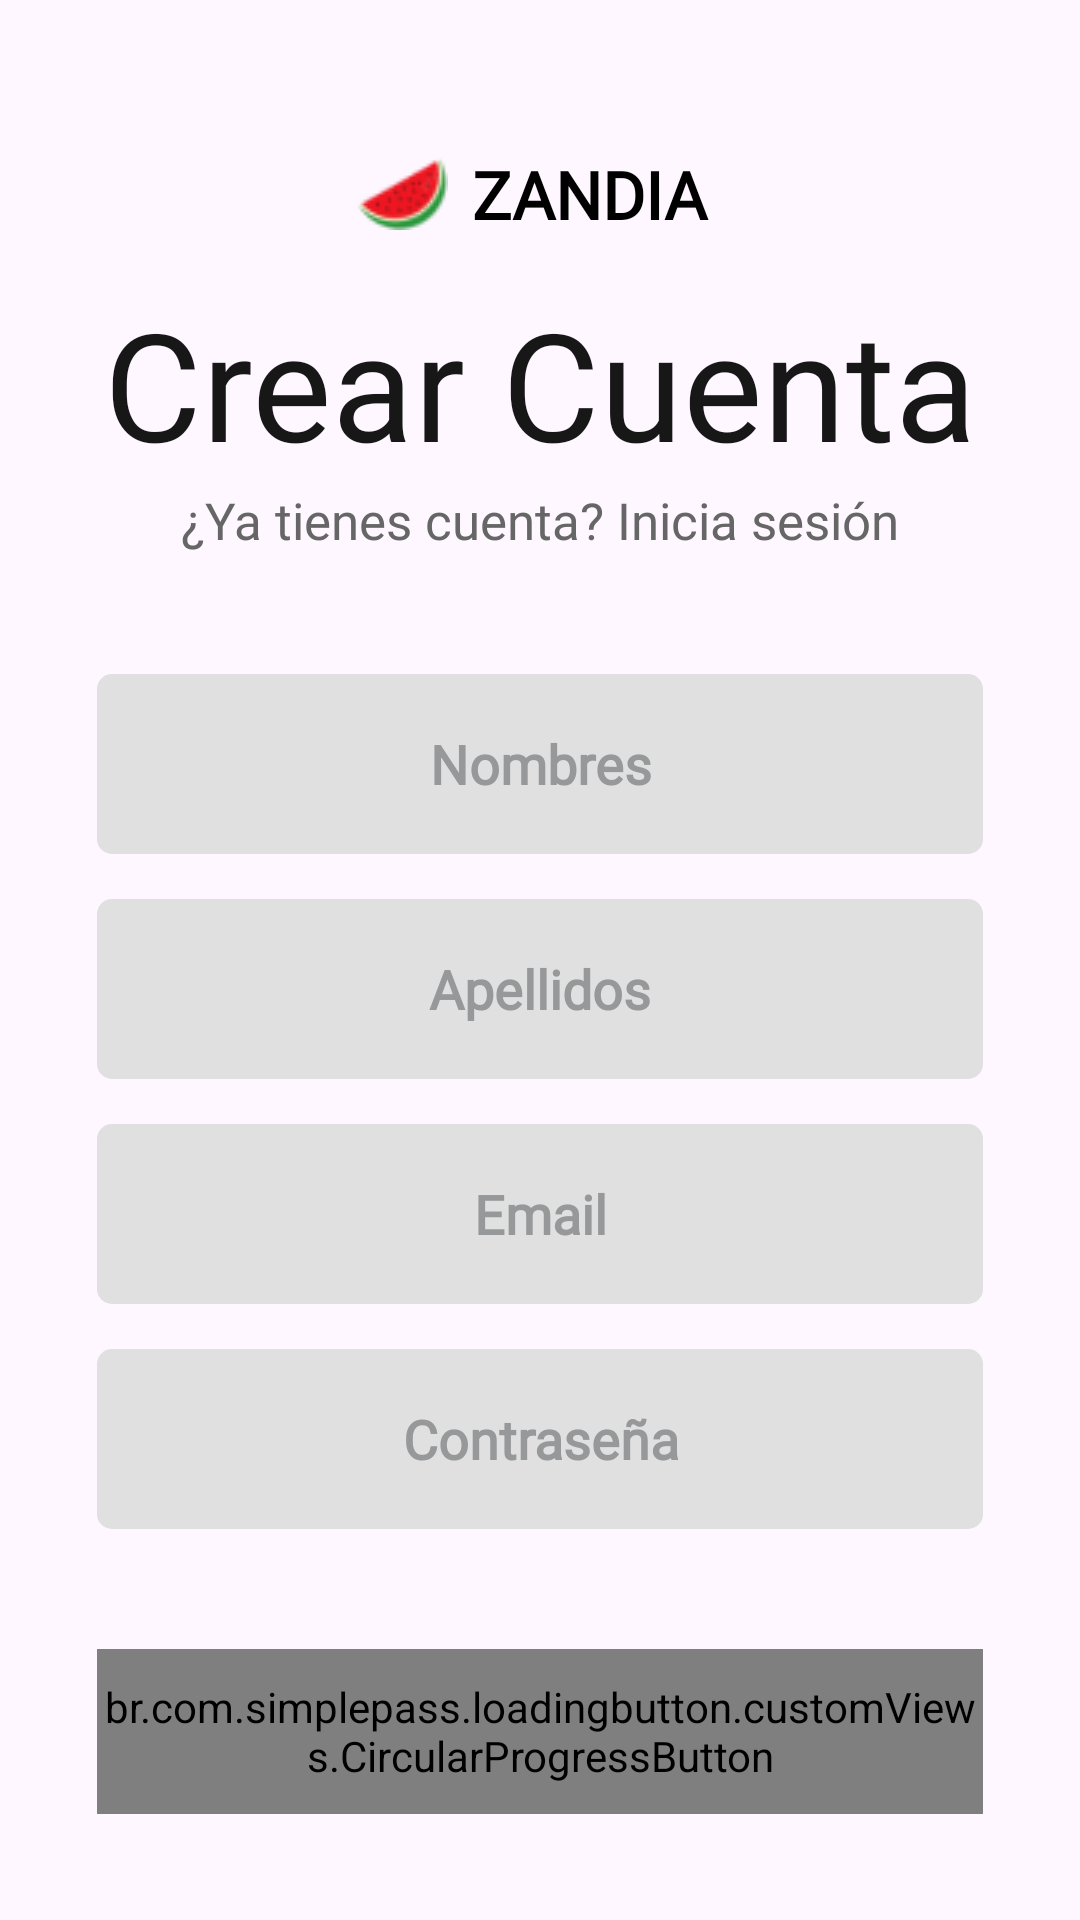

The Android layout XML behind this screen, and the referenced resources:
<!-- AndroidManifest.xml: application theme Base.Theme.ZandiaKt -->
<!-- res/layout/fragment_register.xml -->
<?xml version="1.0" encoding="utf-8"?>
<FrameLayout xmlns:android="http://schemas.android.com/apk/res/android"
    xmlns:app="http://schemas.android.com/apk/res-auto"
    android:layout_width="match_parent"
    android:layout_height="match_parent">

    <ImageView
        android:layout_width="match_parent"
        android:layout_height="match_parent"
        android:src="@drawable/blury_background"
        android:scaleType="centerCrop" />

    <androidx.constraintlayout.widget.ConstraintLayout
        android:layout_width="match_parent"
        android:layout_height="match_parent">

        <TextView
            android:id="@+id/tvAppName"
            android:layout_width="wrap_content"
            android:layout_height="wrap_content"
            android:drawableStart="@drawable/logo"
            android:drawablePadding="8dp"
            style="@style/h3"
            android:layout_marginTop="50dp"
            android:textStyle="bold"
            android:text="ZANDIA "
            app:layout_constraintStart_toStartOf="parent"
            app:layout_constraintTop_toTopOf="parent"
            app:layout_constraintEnd_toEndOf="parent"/>

        <TextView
            android:id="@+id/tvRegister"
            android:layout_width="wrap_content"
            android:layout_height="wrap_content"
            style="@style/h4"
            android:layout_marginTop="15dp"
            app:layout_constraintTop_toBottomOf="@id/tvAppName"
            app:layout_constraintStart_toStartOf="@id/guidelineRegisterLeft"
            app:layout_constraintEnd_toEndOf="@id/guidelineRegisterRight"
            android:text="Crear Cuenta"
            android:textAlignment="center"
            android:gravity="center"
            android:textSize="50sp"/>

        <TextView
            android:id="@+id/tvCrearCuenta"
            android:layout_width="wrap_content"
            android:layout_height="wrap_content"
            style="@style/h2"
            android:layout_marginTop="1dp"
            android:gravity="center"
            android:text="¿Ya tienes cuenta? Inicia sesión"
            android:textAlignment="center"
            app:layout_constraintStart_toStartOf="@id/guidelineRegisterLeft"
            app:layout_constraintEnd_toEndOf="@id/guidelineRegisterRight"
            app:layout_constraintTop_toBottomOf="@+id/tvRegister" />

        <EditText
            android:id="@+id/etNameRegister"
            android:layout_width="0dp"
            android:layout_height="@dimen/editTextHeight"
            app:layout_constraintStart_toStartOf="@id/guidelineRegisterLeft"
            app:layout_constraintEnd_toEndOf="@id/guidelineRegisterRight"
            app:layout_constraintTop_toBottomOf="@id/tvCrearCuenta"
            style="@style/editText"
            android:hint="Nombres"
            android:inputType="textPersonName"
            android:layout_marginTop="40dp"
            android:textColor="@android:color/black"/>

        <EditText
            android:id="@+id/etLastNameRegister"
            android:layout_width="0dp"
            android:layout_height="@dimen/editTextHeight"
            app:layout_constraintStart_toStartOf="@id/guidelineRegisterLeft"
            app:layout_constraintEnd_toEndOf="@id/guidelineRegisterRight"
            app:layout_constraintTop_toBottomOf="@id/etNameRegister"
            style="@style/editText"
            android:hint="Apellidos"
            android:inputType="textPersonName"
            android:layout_marginTop="15dp"
            android:textColor="@android:color/black"/>

        <EditText
            android:id="@+id/etEmailRegister"
            android:layout_width="0dp"
            android:layout_height="@dimen/editTextHeight"
            app:layout_constraintStart_toStartOf="@id/guidelineRegisterLeft"
            app:layout_constraintEnd_toEndOf="@id/guidelineRegisterRight"
            app:layout_constraintTop_toBottomOf="@id/etLastNameRegister"
            style="@style/editText"
            android:hint="Email"
            android:inputType="textEmailAddress"
            android:layout_marginTop="15dp"
            android:textColor="@android:color/black"/>

        <EditText
            android:id="@+id/etPasswordRegister"
            android:layout_width="0dp"
            android:layout_height="@dimen/editTextHeight"
            app:layout_constraintStart_toStartOf="@id/guidelineRegisterLeft"
            app:layout_constraintEnd_toEndOf="@id/guidelineRegisterRight"
            app:layout_constraintTop_toBottomOf="@id/etEmailRegister"
            style="@style/editText"
            android:hint="Contraseña"
            android:inputType="textPassword"
            android:layout_marginTop="15dp"
            android:textColor="@android:color/black"/>

        <br.com.simplepass.loadingbutton.customViews.CircularProgressButton
            android:id="@+id/buttonRegisterRegister"
            android:layout_width="0dp"
            android:layout_height="@dimen/mediumButtonHeight"
            style="@style/greenButtonStyle"
            app:layout_constraintTop_toBottomOf="@id/etPasswordRegister"
            app:layout_constraintStart_toStartOf="@id/guidelineRegisterLeft"
            app:layout_constraintEnd_toEndOf="@id/guidelineRegisterRight"
            android:layout_marginTop="40dp"
            android:text="Registrar" />

        <androidx.constraintlayout.widget.Guideline
            android:id="@+id/guidelineRegisterLeft"
            android:layout_width="wrap_content"
            android:layout_height="wrap_content"
            android:orientation="vertical"
            app:layout_constraintGuide_percent="0.09" />

        <androidx.constraintlayout.widget.Guideline
            android:id="@+id/guidelineRegisterRight"
            android:layout_width="wrap_content"
            android:layout_height="wrap_content"
            android:orientation="vertical"
            app:layout_constraintGuide_percent="0.91" />

    </androidx.constraintlayout.widget.ConstraintLayout>

</FrameLayout>
<!-- resources referenced by this layout -->
<resources>
  <dimen name="editTextHeight">60dp</dimen>
  <dimen name="mediumButtonHeight">55dp</dimen>
  <!-- drawable logo: png bitmap (drawable, 1710 bytes) -->
  <style name="editText">
          <item name="android:textColorHint">@color/g_gray500</item>
          <item name="android:background">@drawable/gray_background</item>
          <item name="android:gravity">center</item>
          <item name="singleLine">true</item>
          <item name="android:textStyle">bold</item>
          <item name="android:fontFamily">@font/poppins_light</item>
      </style>
  <style name="greenButtonStyle">
          <item name="android:background">@drawable/green_background</item>
          <item name="android:fontFamily">@font/poppins_thin</item>
          <item name="android:textColor">@color/white</item>
          <item name="android:textSize">@dimen/h2TextSize</item>
          <item name="android:textAllCaps">false</item>
      </style>
  <style name="h2">
          <item name="android:fontFamily">@font/poppins_light</item>
          <item name="android:textColor">@color/g_gray700</item>
          <item name="android:textSize">@dimen/h2TextSize</item>
      </style>
  <style name="h3">
          <item name="android:fontFamily">@font/poppins_light</item>
          <item name="android:textColor">@color/black</item>
          <item name="android:textSize">@dimen/h3TextSize</item>
      </style>
  <style name="h4">
          <item name="android:fontFamily">@font/poppins_thin</item>
          <item name="android:textColor">@color/g_black</item>
          <item name="android:textSize">@dimen/h4TextSize</item>
      </style>
  <style name="Base.Theme.ZandiaKt" parent="Theme.Material3.Light.NoActionBar">
          
          
      </style>
  <color name="g_gray500">#969899</color>
  <!-- drawable gray_background (drawable) -->
  <?xml version="1.0" encoding="utf-8"?>
  <shape android:shape="rectangle" xmlns:android="http://schemas.android.com/apk/res/android">
      <solid android:color="@color/g_gray200"/>
      <corners android:radius="@dimen/buttonCorners"/>
  </shape>
  <!-- drawable green_background (drawable) -->
  <shape android:shape="rectangle" xmlns:android="http://schemas.android.com/apk/res/android">
      <solid android:color="@color/g_green_watermelon"/>
      <corners android:radius="@dimen/buttonCorners"/>
  </shape>
  <color name="white">#FFFFFFFF</color>
  <dimen name="h2TextSize">17sp</dimen>
  <color name="g_gray700">#666666</color>
  <color name="black">#FF000000</color>
  <dimen name="h3TextSize">22sp</dimen>
  <color name="g_black">#171717</color>
  <dimen name="h4TextSize">35sp</dimen>
  <color name="g_gray200">#E0E0E0</color>
  <dimen name="buttonCorners">5dp</dimen>
  <color name="g_green_watermelon">#34C759</color>
</resources>
